Run: headless pygame with SDL's dummy video driver; simulated clock (each Clock.tick advances the game by its frame time, no real sleeping); random seed 0; keys injected as events and as key.get_pressed() state; no mouse input.
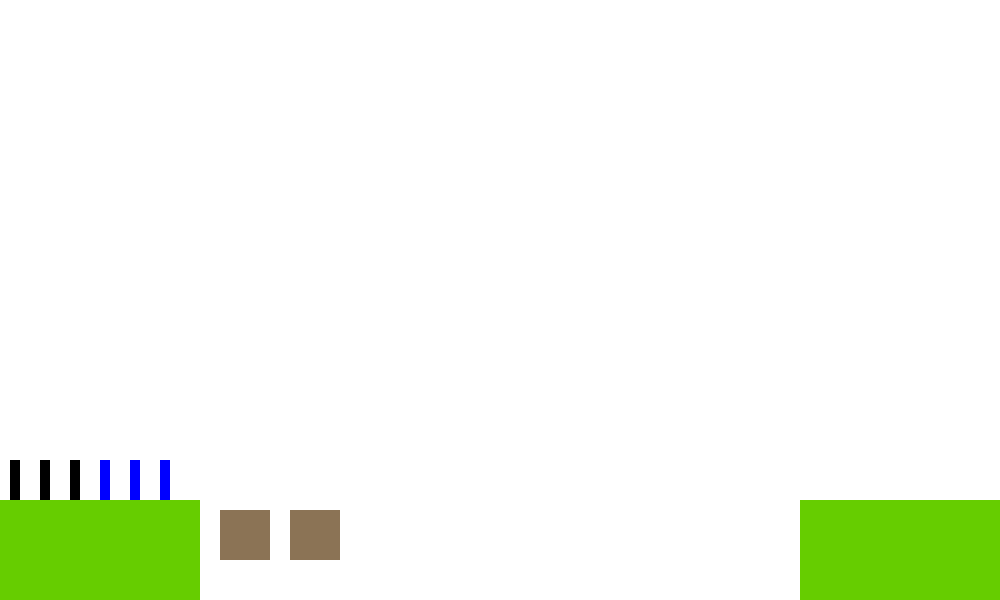
Frame 1 of 4 · flips 1–60 · no input
Frame 2 of 4 · flips 61–180 · tapped SPACE, RETURN · held RIGHT (→), D · screen unchanged from frame 1, image omitted
Frame 3 of 4 · flips 181–300 · held DOWN (↓), S · screen unchanged from frame 2, image omitted
Frame 4 of 4 · flips 301–420 · held LEFT (←), A, UP (↑), W · screen unchanged from frame 3, image omitted

The pygame program that drew these frames:

import pygame

FPS = 60
WHITE = (255, 255, 255)
GREEN = (102, 205, 0)
BLACK = (0, 0, 0)
BLUE = (0, 0, 255)
BROWN = (139, 115, 85)
WIDTH = 1000
HEIGHT = 600
# 遊戲初始化 and 創建視窗
pygame.init()
screen = pygame.display.set_mode((WIDTH, HEIGHT))
pygame.display.set_caption("傳教士過河遊戲")
clock = pygame.time.Clock()

class Coast1(pygame.sprite.Sprite):
    def __init__(self):
        pygame.sprite.Sprite.__init__(self)
        self.image = pygame.Surface((200, 100))
        self.image.fill(GREEN)
        self.rect = self.image.get_rect()
        self.rect.x = 0
        self.rect.y = 500

class Coast2(pygame.sprite.Sprite):
    def __init__(self):
        pygame.sprite.Sprite.__init__(self)
        self.image = pygame.Surface((200, 100))
        self.image.fill(GREEN)
        self.rect = self.image.get_rect()
        self.rect.x = 800
        self.rect.y = 500

class Cannibal1(pygame.sprite.Sprite):
    def __init__(self):
        pygame.sprite.Sprite.__init__(self)
        self.image = pygame.Surface((10, 40))
        self.image.fill(BLACK)
        self.rect = self.image.get_rect()
        self.rect.x = 10
        self.rect.y = 460        

class Cannibal2(pygame.sprite.Sprite):
    def __init__(self):
        pygame.sprite.Sprite.__init__(self)
        self.image = pygame.Surface((10, 40))
        self.image.fill(BLACK)
        self.rect = self.image.get_rect()
        self.rect.x = 40
        self.rect.y = 460 

class Cannibal3(pygame.sprite.Sprite):
    def __init__(self):
        pygame.sprite.Sprite.__init__(self)
        self.image = pygame.Surface((10, 40))
        self.image.fill(BLACK)
        self.rect = self.image.get_rect()
        self.rect.x = 70
        self.rect.y = 460

class Missionary1(pygame.sprite.Sprite):
    def __init__(self):
        pygame.sprite.Sprite.__init__(self)
        self.image = pygame.Surface((10, 40))
        self.image.fill(BLUE)
        self.rect = self.image.get_rect()
        self.rect.x = 100
        self.rect.y = 460

class Missionary2(pygame.sprite.Sprite):
    def __init__(self):
        pygame.sprite.Sprite.__init__(self)
        self.image = pygame.Surface((10, 40))
        self.image.fill(BLUE)
        self.rect = self.image.get_rect()
        self.rect.x = 130
        self.rect.y = 460

class Missionary3(pygame.sprite.Sprite):
    def __init__(self):
        pygame.sprite.Sprite.__init__(self)
        self.image = pygame.Surface((10, 40))
        self.image.fill(BLUE)
        self.rect = self.image.get_rect()
        self.rect.x = 160
        self.rect.y = 460

class Boat1(pygame.sprite.Sprite):
    def __init__(self):
        pygame.sprite.Sprite.__init__(self)
        self.image = pygame.Surface((50, 50))
        self.image.fill(BROWN)
        self.rect = self.image.get_rect()
        self.rect.x = 220
        self.rect.y = 510

class Boat2(pygame.sprite.Sprite):
    def __init__(self):
        pygame.sprite.Sprite.__init__(self)
        self.image = pygame.Surface((50, 50))
        self.image.fill(BROWN)
        self.rect = self.image.get_rect()
        self.rect.x = 290
        self.rect.y = 510


all_sprites = pygame.sprite.Group() 
coast1 = Coast1()
coast2 = Coast2()
cannibal1 = Cannibal1()
cannibal2 = Cannibal2()
cannibal3 = Cannibal3()
missionary1 = Missionary1()
missionary2 = Missionary2()
missionary3 = Missionary3()
boat1 = Boat1()
boat2 = Boat2()
all_sprites.add(coast1)
all_sprites.add(coast2)
all_sprites.add(cannibal1)
all_sprites.add(cannibal2)
all_sprites.add(cannibal3)
all_sprites.add(missionary1)
all_sprites.add(missionary2)
all_sprites.add(missionary3)
all_sprites.add(boat1)
all_sprites.add(boat2)

# 遊戲迴圈
running = True
while running:
    clock.tick(FPS)
    # 取得輸入
    for event in pygame.event.get():
        if event.type == pygame.QUIT:
            running = False

    # 更新遊戲
    # all_sprites.update()

    # 畫面顯示
    screen.fill(WHITE)
    all_sprites.draw(screen)
    pygame.display.update()
pygame.quit()            
